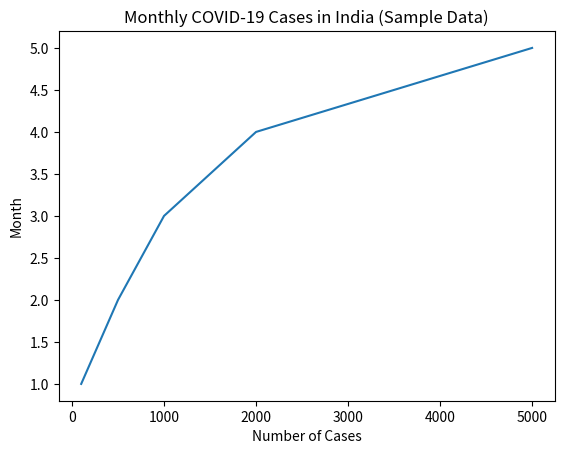

Here is the Python script that generated this plot:
import matplotlib.pyplot as plt

## Covid cases per month

month = [1, 2, 3, 4, 5]
monthly_cases = [100, 500, 1000, 2000, 5000]


plt.plot(monthly_cases, month)
plt.title("Monthly COVID-19 Cases in India (Sample Data)")
plt.xlabel("Number of Cases")
plt.ylabel("Month")
plt.show()
